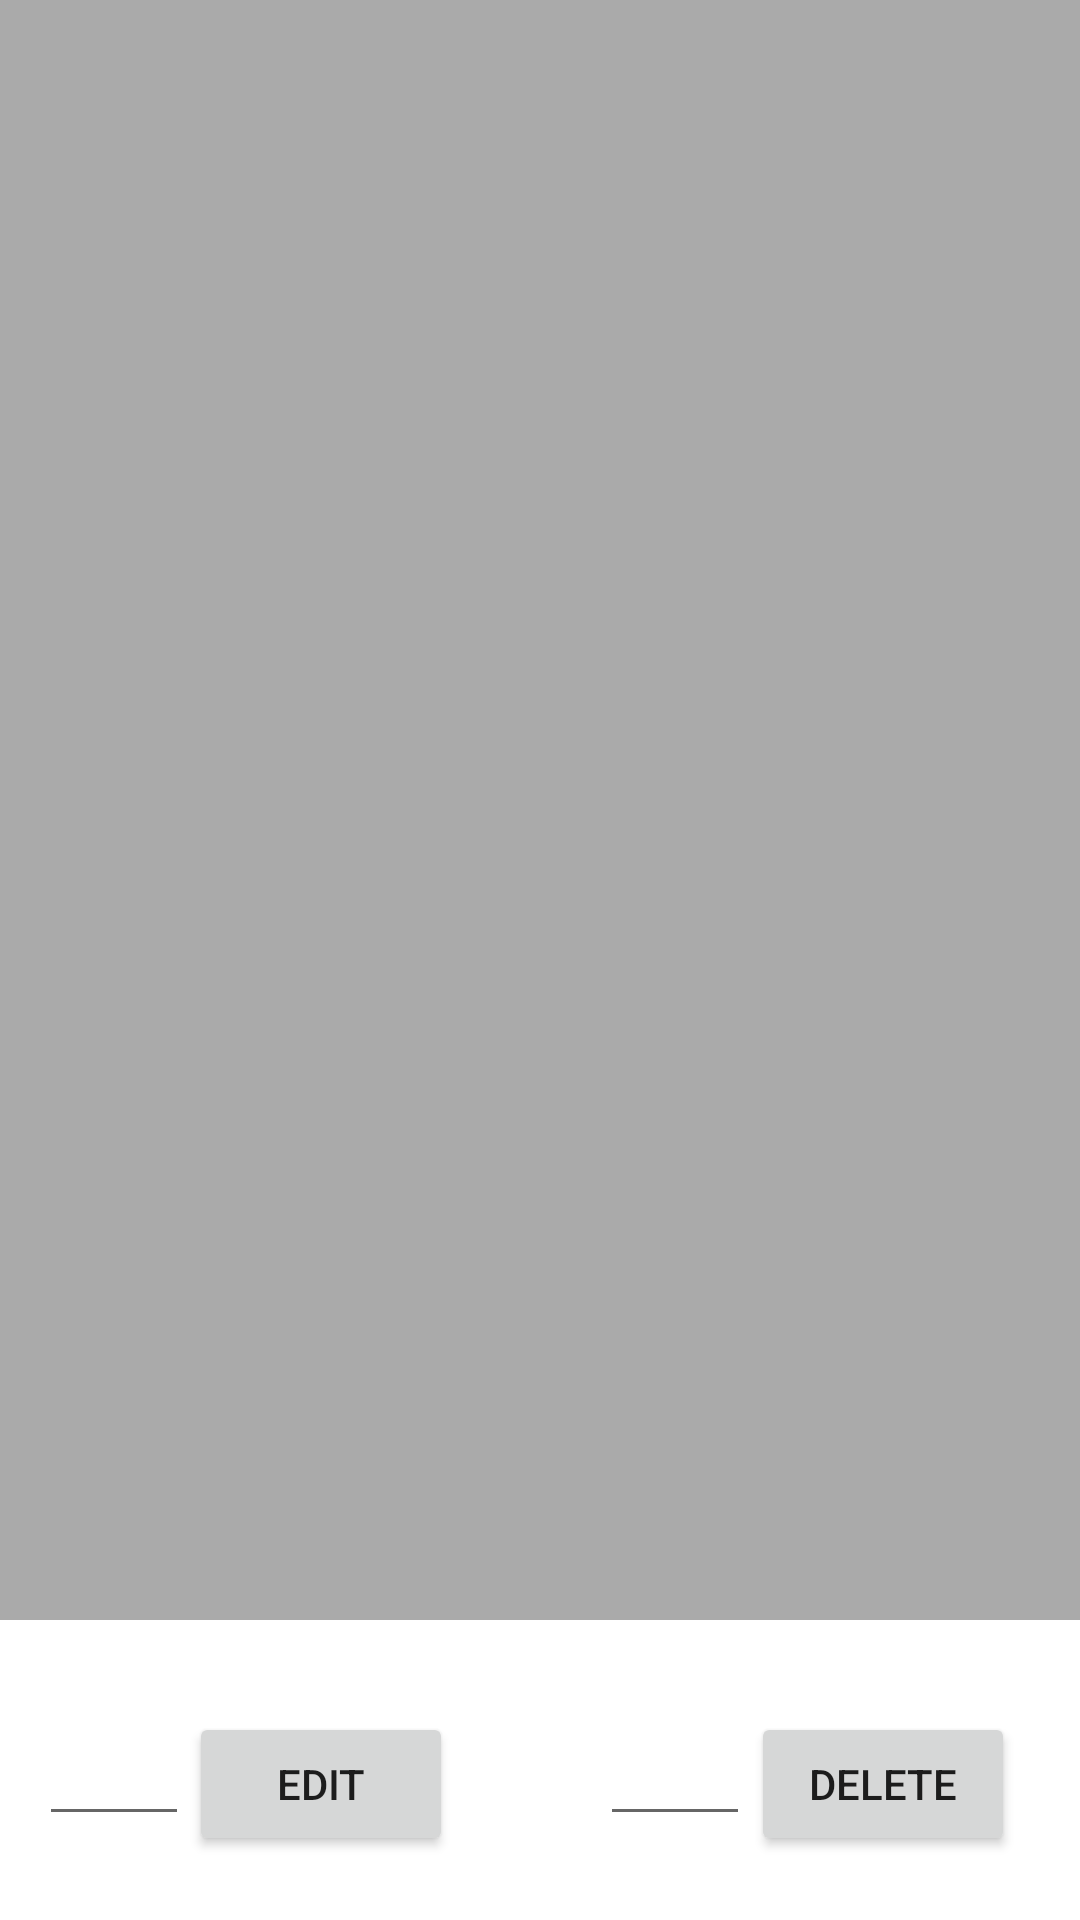

Here is an Android app screen rendered from its layout file. Give the layout XML and the strings, colors and styles it references.
<!-- AndroidManifest.xml: application theme AppTheme -->
<!-- res/layout/activity_hw6student.xml -->
<?xml version="1.0" encoding="utf-8"?>
<RelativeLayout xmlns:android="http://schemas.android.com/apk/res/android"
    xmlns:tools="http://schemas.android.com/tools"
    android:layout_width="match_parent"
    android:layout_height="match_parent"
    tools:context=".Homework6.HW6student">
    
    <android.support.v7.widget.RecyclerView
        android:id="@+id/recyclerView"
        android:layout_width="match_parent"
        android:layout_height="match_parent"
        android:padding="4dp"
        android:scrollbars="vertical"
        android:background="@android:color/darker_gray"

        android:layout_marginBottom="100dp"/>

    <EditText
        android:id="@+id/editText_edit"
        android:layout_width="50dp"
        android:layout_height="wrap_content"
        android:layout_alignParentBottom="true"
        android:layout_alignParentStart="true"
        android:layout_marginBottom="28dp"
        android:layout_marginStart="13dp"
        android:inputType="number"/>

    <Button
        android:id="@+id/button_edit"
        android:layout_width="wrap_content"
        android:layout_height="wrap_content"
        android:layout_alignTop="@+id/editText_edit"
        android:layout_toEndOf="@+id/editText_edit"
        android:text="EDIT" />


    <EditText
        android:id="@+id/editText_delete"
        android:layout_width="50dp"
        android:layout_height="wrap_content"
        android:layout_alignParentEnd="true"
        android:layout_alignTop="@+id/editText_edit"
        android:layout_marginEnd="110dp"
        android:inputType="number"/>

    <Button
        android:id="@+id/button_delete"
        android:layout_width="wrap_content"
        android:layout_height="wrap_content"
        android:layout_alignTop="@+id/editText_edit"
        android:layout_marginStart="-110dp"
        android:layout_toEndOf="@+id/editText_delete"
        android:text="DELETE" />

</RelativeLayout>
<!-- resources referenced by this layout -->
<resources>

</resources>
